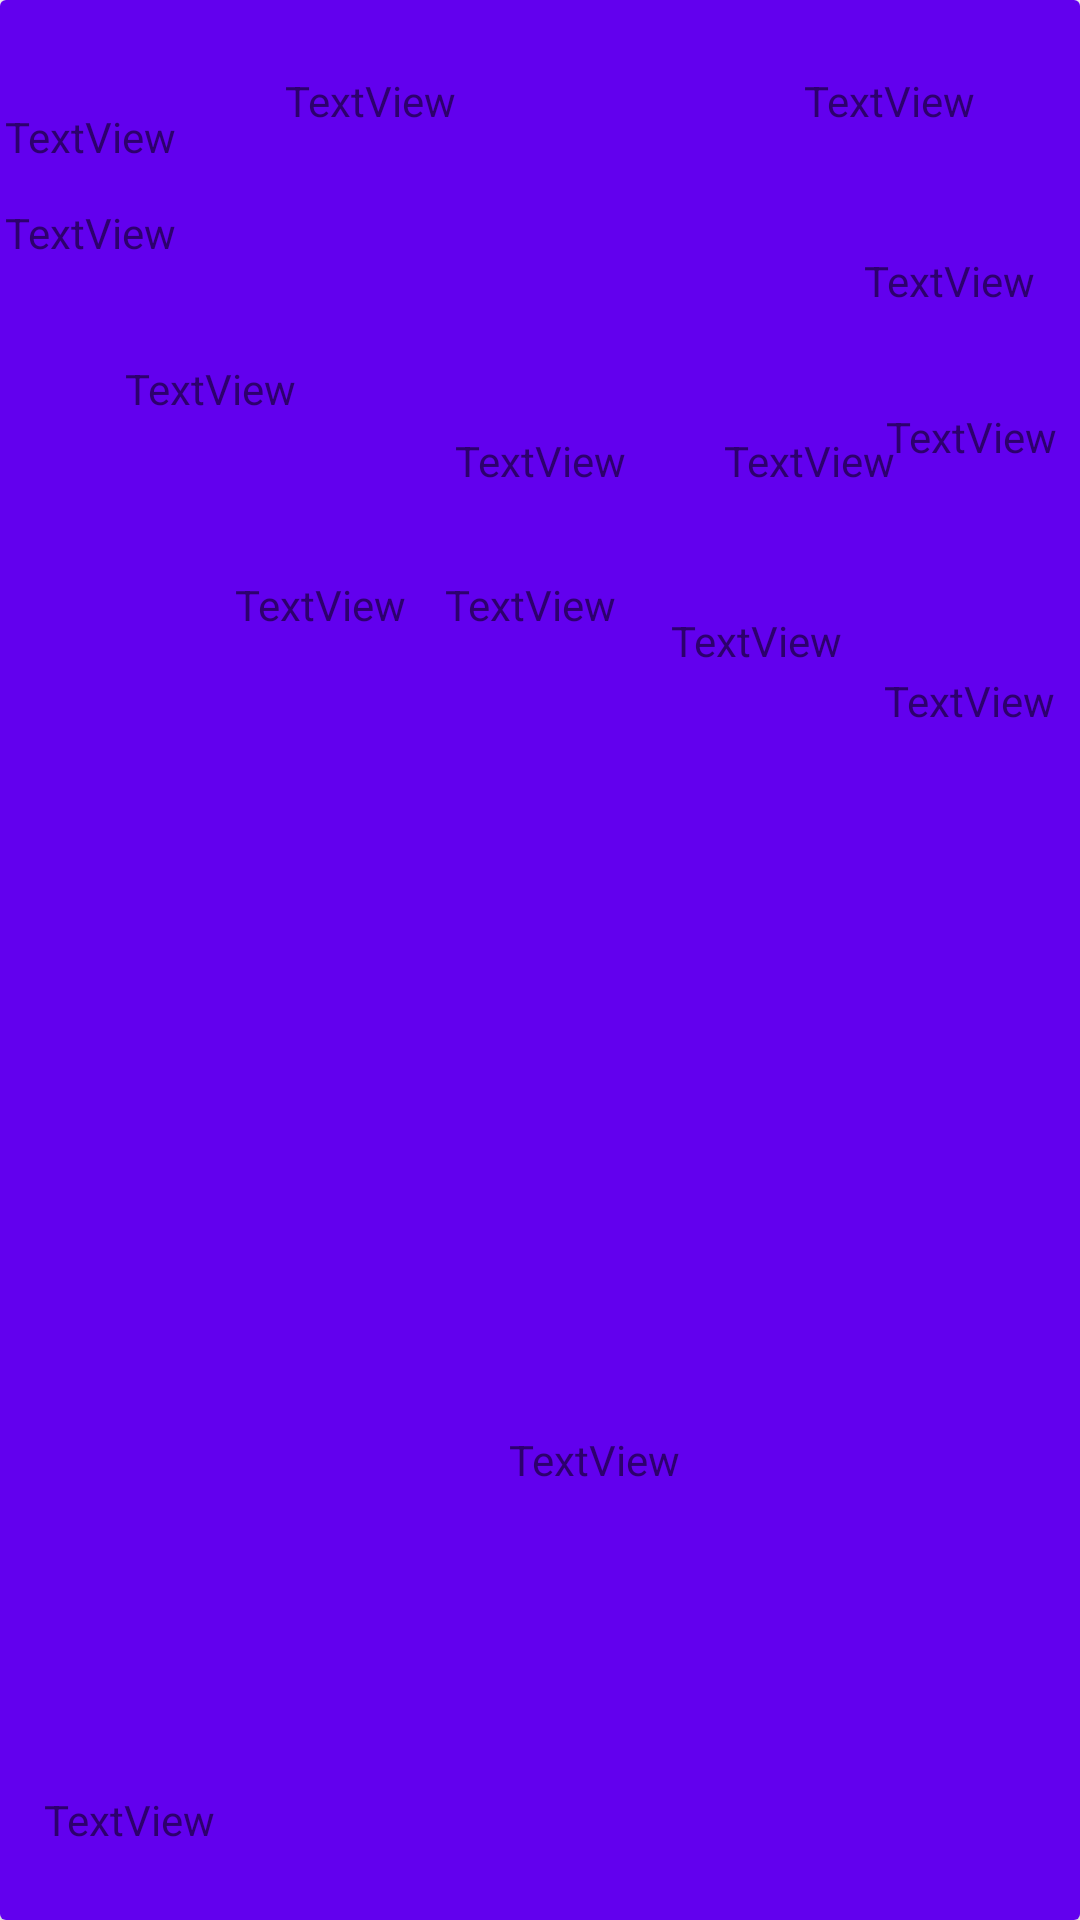

Layout XML and referenced resources for this Android screen:
<!-- AndroidManifest.xml: application theme Theme.AndroidPrHome -->
<!-- res/layout/items_detail.xml -->
<?xml version="1.0" encoding="utf-8"?>
<androidx.cardview.widget.CardView xmlns:android="http://schemas.android.com/apk/res/android"
    xmlns:app="http://schemas.android.com/apk/res-auto"
    xmlns:tools="http://schemas.android.com/tools"
    android:layout_width="match_parent"
    android:layout_height="250dp"
    android:layout_marginStart="15dp"
    android:layout_marginTop="10dp"
    android:layout_marginEnd="10dp"
    android:layout_marginBottom="10dp"
    >

    <androidx.constraintlayout.widget.ConstraintLayout
        android:layout_width="match_parent"
        android:layout_height="match_parent"
        android:background="@color/purple_500">


        <com.google.android.material.textview.MaterialTextView
            android:id="@+id/tvId"
            android:layout_width="wrap_content"
            android:layout_height="wrap_content"
            android:layout_marginTop="36dp"
            android:text="TextView"
            app:layout_constraintEnd_toEndOf="parent"
            app:layout_constraintHorizontal_bias="0.006"
            app:layout_constraintStart_toStartOf="parent"
            app:layout_constraintTop_toTopOf="parent" />

        <com.google.android.material.textview.MaterialTextView
            android:id="@+id/tvName"
            android:layout_width="wrap_content"
            android:layout_height="wrap_content"
            android:layout_marginTop="68dp"
            android:text="TextView"
            app:layout_constraintEnd_toEndOf="parent"
            app:layout_constraintHorizontal_bias="0.006"
            app:layout_constraintStart_toStartOf="parent"
            app:layout_constraintTop_toTopOf="parent" />

        <TextView
            android:id="@+id/tvUserName"
            android:layout_width="wrap_content"
            android:layout_height="wrap_content"
            android:layout_marginTop="84dp"
            android:text="TextView"
            app:layout_constraintEnd_toEndOf="parent"
            app:layout_constraintHorizontal_bias="0.951"
            app:layout_constraintStart_toStartOf="parent"
            app:layout_constraintTop_toTopOf="parent" />

        <TextView
            android:id="@+id/tvEmail"
            android:layout_width="wrap_content"
            android:layout_height="wrap_content"
            android:layout_marginTop="192dp"
            android:text="TextView"
            app:layout_constraintEnd_toEndOf="parent"
            app:layout_constraintHorizontal_bias="0.258"
            app:layout_constraintStart_toStartOf="parent"
            app:layout_constraintTop_toTopOf="parent" />

        <TextView
            android:id="@+id/tvStreet"
            android:layout_width="wrap_content"
            android:layout_height="wrap_content"
            android:layout_marginBottom="24dp"
            android:text="TextView"
            app:layout_constraintBottom_toBottomOf="parent"
            app:layout_constraintEnd_toEndOf="parent"
            app:layout_constraintHorizontal_bias="0.048"
            app:layout_constraintStart_toStartOf="parent" />

        <TextView
            android:id="@+id/tvSuite"
            android:layout_width="wrap_content"
            android:layout_height="wrap_content"
            android:layout_marginTop="120dp"
            android:text="TextView"
            app:layout_constraintEnd_toEndOf="parent"
            app:layout_constraintHorizontal_bias="0.137"
            app:layout_constraintStart_toStartOf="parent"
            app:layout_constraintTop_toTopOf="parent" />

        <TextView
            android:id="@+id/tvCity"
            android:layout_width="wrap_content"
            android:layout_height="wrap_content"
            android:layout_marginTop="24dp"
            android:text="TextView"
            app:layout_constraintEnd_toEndOf="parent"
            app:layout_constraintHorizontal_bias="0.314"
            app:layout_constraintStart_toStartOf="parent"
            app:layout_constraintTop_toTopOf="parent" />

        <TextView
            android:id="@+id/tvZipcode"
            android:layout_width="wrap_content"
            android:layout_height="wrap_content"
            android:layout_marginBottom="144dp"
            android:text="TextView"
            app:layout_constraintBottom_toBottomOf="parent"
            app:layout_constraintEnd_toEndOf="parent"
            app:layout_constraintHorizontal_bias="0.56"
            app:layout_constraintStart_toStartOf="parent" />

        <TextView
            android:id="@+id/tvLat"
            android:layout_width="wrap_content"
            android:layout_height="wrap_content"
            android:layout_marginTop="224dp"
            android:text="TextView"
            app:layout_constraintEnd_toEndOf="parent"
            app:layout_constraintHorizontal_bias="0.972"
            app:layout_constraintStart_toStartOf="parent"
            app:layout_constraintTop_toTopOf="parent" />

        <TextView
            android:id="@+id/tvLng"
            android:layout_width="wrap_content"
            android:layout_height="wrap_content"
            android:layout_marginTop="144dp"
            android:text="TextView"
            app:layout_constraintEnd_toEndOf="parent"
            app:layout_constraintHorizontal_bias="0.796"
            app:layout_constraintStart_toStartOf="parent"
            app:layout_constraintTop_toTopOf="parent" />

        <TextView
            android:id="@+id/tvPhone"
            android:layout_width="wrap_content"
            android:layout_height="wrap_content"
            android:layout_marginTop="24dp"
            android:text="TextView"
            app:layout_constraintEnd_toEndOf="parent"
            app:layout_constraintHorizontal_bias="0.884"
            app:layout_constraintStart_toStartOf="parent"
            app:layout_constraintTop_toTopOf="parent" />

        <TextView
            android:id="@+id/tvWebsite"
            android:layout_width="wrap_content"
            android:layout_height="wrap_content"
            android:layout_marginTop="204dp"
            android:text="TextView"
            app:layout_constraintEnd_toEndOf="parent"
            app:layout_constraintHorizontal_bias="0.738"
            app:layout_constraintStart_toStartOf="parent"
            app:layout_constraintTop_toTopOf="parent" />

        <TextView
            android:id="@+id/tvCompanyName"
            android:layout_width="wrap_content"
            android:layout_height="wrap_content"
            android:layout_marginTop="136dp"
            android:text="TextView"
            app:layout_constraintEnd_toEndOf="parent"
            app:layout_constraintHorizontal_bias="0.975"
            app:layout_constraintStart_toStartOf="parent"
            app:layout_constraintTop_toTopOf="parent" />

        <TextView
            android:id="@+id/tvCatchPhrase"
            android:layout_width="wrap_content"
            android:layout_height="wrap_content"
            android:layout_marginTop="192dp"
            android:text="TextView"
            app:layout_constraintEnd_toEndOf="parent"
            app:layout_constraintHorizontal_bias="0.49"
            app:layout_constraintStart_toStartOf="parent"
            app:layout_constraintTop_toTopOf="parent" />

        <TextView
            android:id="@+id/tvBs"
            android:layout_width="wrap_content"
            android:layout_height="wrap_content"
            android:layout_marginTop="144dp"
            android:text="TextView"
            app:layout_constraintEnd_toEndOf="parent"
            app:layout_constraintStart_toStartOf="parent"
            app:layout_constraintTop_toTopOf="parent" />


    </androidx.constraintlayout.widget.ConstraintLayout>


</androidx.cardview.widget.CardView>
<!-- resources referenced by this layout -->
<resources>
  <style name="Theme.AndroidPrHome" parent="Theme.MaterialComponents.DayNight.DarkActionBar">
          
          <item name="colorPrimary">@color/purple_500</item>
          <item name="colorPrimaryVariant">@color/purple_700</item>
          <item name="colorOnPrimary">@color/white</item>
          
          <item name="colorSecondary">@color/teal_200</item>
          <item name="colorSecondaryVariant">@color/teal_700</item>
          <item name="colorOnSecondary">@color/black</item>
          
          <item name="android:statusBarColor">?attr/colorPrimaryVariant</item>
          
      </style>
  <!-- not gathered from this repository: default colours our renderer supplied (Android Studio template values) -->
  <color name="purple_500">#FF6200EE</color>
  <color name="purple_700">#FF3700B3</color>
  <color name="teal_200">#FF03DAC5</color>
  <color name="teal_700">#FF018786</color>
  <color name="black">#FF000000</color>
  <color name="white">#FFFFFFFF</color>
</resources>
